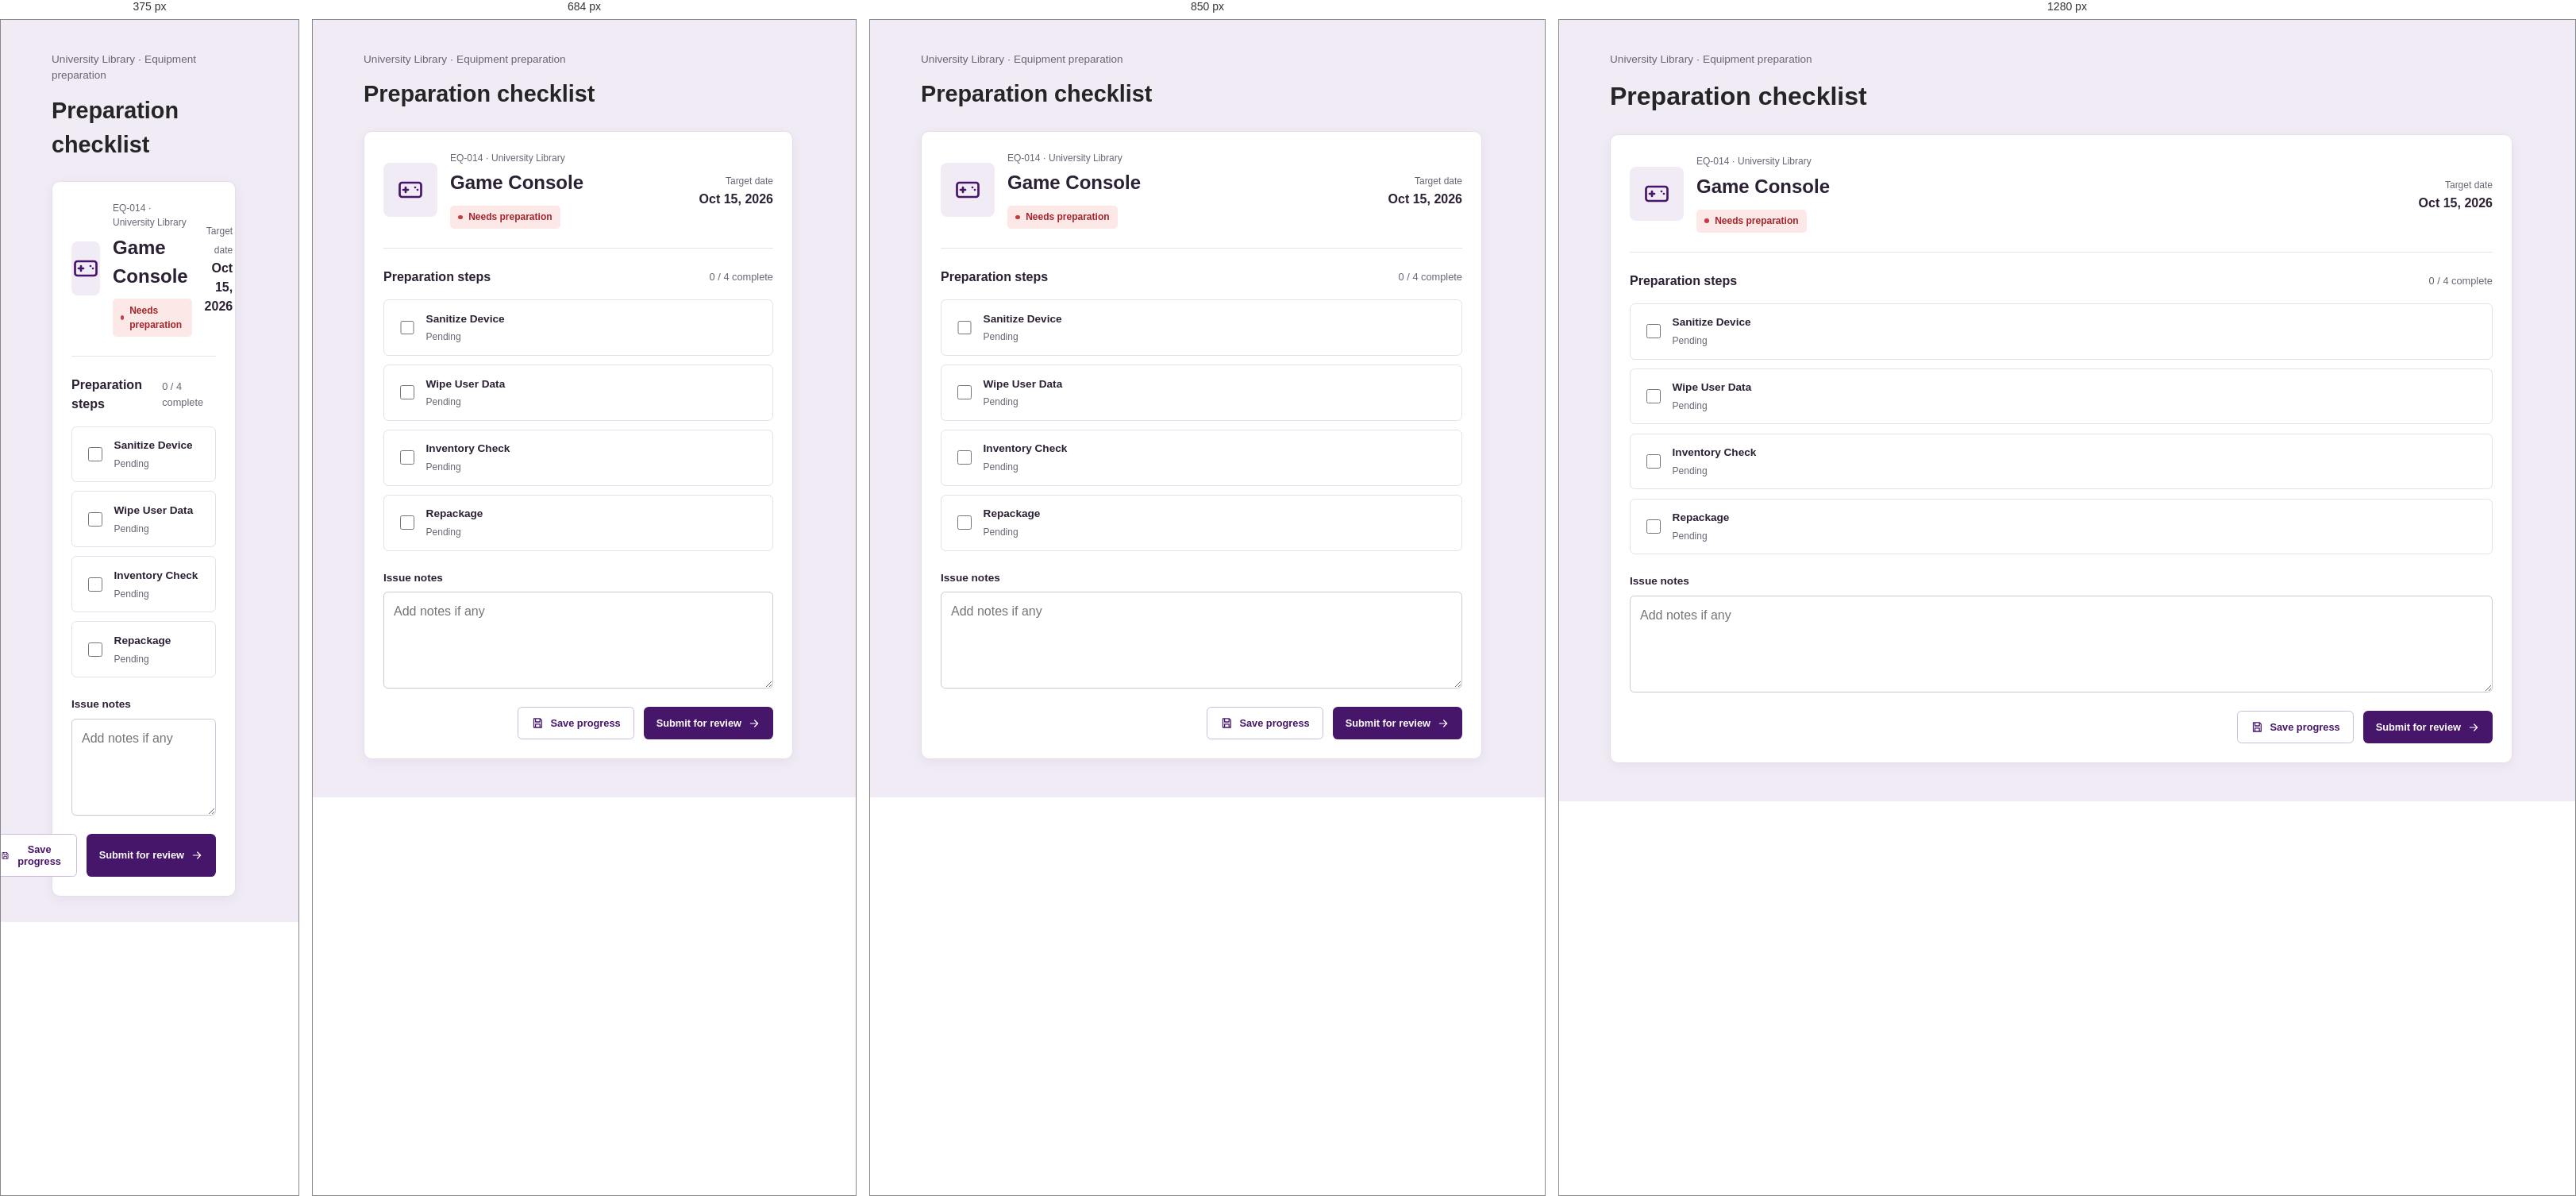
Rendered at 375 px, 684 px, 850 px and 1280 px, left to right.

<!-- file: preparation-checklist.html -->
<!doctype html>
<html lang="en">
  <head>
    <meta charset="utf-8" />
    <meta name="viewport" content="width=device-width, initial-scale=1" />
    <meta
      name="description"
      content="Complete preparation checklist tasks for library equipment."
    />
    <link rel="icon" href="assets/favicon.svg" type="image/svg+xml" />
    <link rel="stylesheet" href="styles.css?v=4.0" />
    <script src="components.js?v=4.0"></script>
    <script src="api-client.js?v=4.0"></script>
    <title>LibraryDesk | Preparation Checklist</title>
  </head>
  <body class="preparation-page">
    <a class="skip-link" href="#main-content">Skip to main content</a>
    <div class="app-shell">
      <app-sidebar current="preparation"></app-sidebar>
      <div class="page-container">
        <app-header breadcrumbs='[{"label":"Preparation dashboard","href":"preparation-progress.html"},{"label":"Equipment details","href":"preparation-details.html?id=EQ-014"},{"label":"Checklist"}]'></app-header>
        <main id="main-content">
          <section
            class="page-introduction"
            aria-labelledby="checklist-heading"
          >
            <p class="eyebrow">University Library · Equipment preparation</p>
            <h1 id="checklist-heading">Preparation checklist</h1>
          </section>
          <section
            class="equipment-detail-panel"
            aria-labelledby="equipment-name"
          >
            <div class="equipment-detail-heading">
              <span class="equipment-detail-icon" aria-hidden="true"
                ><svg viewBox="0 0 24 24">
                  <rect x="3" y="6" width="18" height="12" rx="2"></rect>
                  <path d="M8 10v4M6 12h4M16 10v.01M18 12v.01"></path></svg
              ></span>
              <div>
                <p class="equipment-id">EQ-014 · University Library</p>
                <h2 id="equipment-name">Game Console</h2>
                <span class="status-badge" data-status="awaiting">Needs preparation</span>
              </div>
              <div class="equipment-target">
                <span>Target date</span><strong>Oct 15, 2026</strong>
              </div>
            </div>
            <preparation-steps active="3"></preparation-steps>
            <div class="checklist-heading">
              <h3>Preparation steps</h3>
              <span>0 / 4 complete</span>
            </div>
            <div class="checklist-items">
              <label class="checklist-row"
                ><input type="checkbox" /><span
                  ><strong>Sanitize Device</strong><small>Pending</small></span
                ></label
              >
              <label class="checklist-row"
                ><input type="checkbox" /><span
                  ><strong>Wipe User Data</strong><small>Pending</small></span
                ></label
              >
              <label class="checklist-row"
                ><input type="checkbox" /><span
                  ><strong>Inventory Check</strong><small>Pending</small></span
                ></label
              >
              <label class="checklist-row"
                ><input type="checkbox" /><span
                  ><strong>Repackage</strong><small>Pending</small></span
                ></label
              >
            </div>
            <label class="details-label" for="issue-notes">Issue notes</label
            ><textarea
              id="issue-notes"
              rows="4"
              placeholder="Add notes if any"
            ></textarea>
            <div class="detail-actions">
              <button class="secondary-action" type="button">
                <svg viewBox="0 0 24 24" aria-hidden="true">
                  <path d="M5 4h11l3 3v13H5zM8 4v6h8V4M8 20v-6h8v6"></path></svg
                >Save progress</button
              ><a class="primary-action" href="preparation-review-details.html?id=EQ-014"
                >Submit for review<svg viewBox="0 0 24 24" aria-hidden="true">
                  <path d="M5 12h13M13 6l6 6-6 6"></path></svg
              ></a>
            </div>
          </section>
        </main>
        <app-footer></app-footer>
      </div>
    </div>
  </body>
</html>


/* @media block from styles.css */
@media (max-width: 800px) {
  .loans-page main,
  .loans-page .page-footer {
    width: min(100% - 2rem, 100rem);
  }
}

/* @media block from styles.css */
@media (max-width: 800px) {
  .app-shell {
    display: block;
  }

  .sidebar {
    padding: 1rem;
  }

  .brand p {
    margin-bottom: 1.25rem;
  }

  .sidebar-footer {
    display: none;
  }

  nav ul {
    grid-template-columns: repeat(2, 1fr);
  }

  .equipment-grid {
    grid-template-columns: repeat(2, 1fr);
  }

  .page-header,
  main,
  .page-footer {
    width: min(100% - 2rem, 76rem);
  }

  .page-header {
    align-items: flex-start;
    flex-direction: column;
    gap: 1rem;
    padding-block: 1.25rem;
  }

  .summary-list {
    grid-template-columns: repeat(2, 1fr);
  }

  .preparation-summary {
    align-items: flex-start;
    flex-direction: column;
  }

  .preparation-panel .table-tools {
    align-items: stretch;
    flex-direction: column;
  }

  .preparation-panel .table-tools > span {
    margin-left: 0;
  }

  .equipment-hero {
    height: 9rem;
  }

  .loans-introduction .new-checkout-action {
    position: static;
    margin-top: 1rem;
  }

  .loan-table-toolbar {
    align-items: stretch;
    flex-direction: column;
    gap: 0.75rem;
  }

  .loan-table-toolbar .loan-tools {
    width: 100%;
  }

  .loan-panel .section-heading,
  .borrower-panel .section-heading {
    align-items: stretch;
    flex-direction: column;
  }

  .borrower-tools {
    width: 100%;
  }

  .login-page {
    height: auto;
    min-height: 100dvh;
    grid-template-columns: 1fr;
  }

  .login-side {
    min-height: 22rem;
    padding: 2rem;
  }

  .login-main {
    grid-column: 1;
    grid-row: 2;
    min-height: 32rem;
    padding: 4rem 1.5rem;
  }

  .login-footer {
    position: static;
    transform: none;
    left: auto;
    bottom: auto;
    width: 100%;
    max-width: 100%;
    padding: 1.25rem 1rem;
    grid-column: 1;
    grid-row: 3;
    background: #46166b;
  }

  .login-footer p {
    color: #eeb211;
  }
}

/* @media block from styles.css */
@media (max-width: 480px) {
  .header-actions {
    flex-direction: column;
    gap: 0.5rem;
  }

  .equipment-grid {
    grid-template-columns: 1fr;
  }
}

/* @media block from styles.css */
@media (max-width: 768px) {
  .checkout-report-controls {
    grid-template-columns: 1fr 1fr;
  }

  .overview-bottom-grid {
    grid-template-columns: 1fr;
  }
}

/* @media block from styles.css */
@media (max-width: 540px) {
  .checkout-report-controls {
    grid-template-columns: 1fr;
  }

  .checkout-report-summary span {
    float: none;
    display: block;
    margin-top: 0.35rem;
  }

  .inventory-glance {
    grid-template-columns: repeat(2, 1fr);
  }
}

/* @media block from styles.css */
@media (max-width: 900px) {
    .overview-stats {
      grid-template-columns: repeat(2, 1fr);
    }

    .overview-heading {
      flex-direction: column;
      gap: 0.5rem;
    }
  }

/* @media block from styles.css */
@media (max-width: 600px) {
    .overview-page main {
      width: min(100% - 2rem, 100rem);
    }

    .overview-actions,
    .inventory-glance {
      grid-template-columns: 1fr;
    }

    .overview-actions article {
      align-items: flex-start;
      flex-wrap: wrap;
    }

    .overview-button {
      margin-left: 3.7rem;
    }

    .preparation-report-stats {
      grid-template-columns: repeat(2, 1fr);
    }

    .preparation-report-stats div:nth-child(2) {
      border-right: 0;
    }

    .preparation-report-header {
      display: none;
    }

    .preparation-report-row {
      grid-template-columns: 1fr 1fr;
    }

    .preparation-report-row em {
      justify-self: start;
    }
}

/* @media block from styles.css */
@media (max-width: 480px) {
  .summary-list {
    grid-template-columns: 1fr;
  }

  main {
    padding: 2rem 0;
  }

  .equipment-collection-heading {
    align-items: stretch;
    flex-direction: column;
  }

  .equipment-collection-heading .equipment-search {
    flex-basis: auto;
  }
}